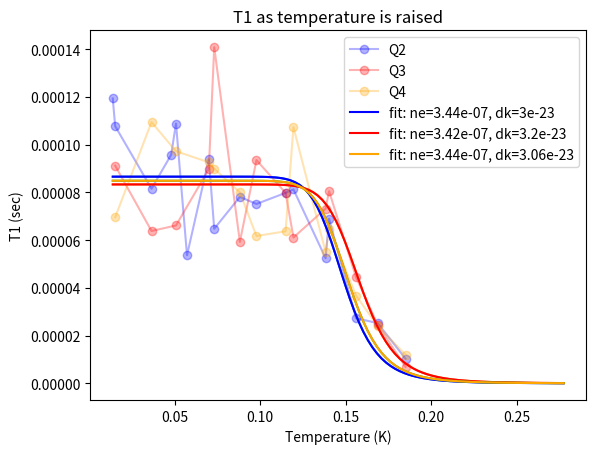

Write Python code to recreate this figure.
import matplotlib.pyplot as plt
import numpy as np
from scipy import constants
from scipy import special
from scipy.optimize import curve_fit



Q2_T1 = np.array([119.4, 107.8, 81.58, 95.81, 108.9, 53.69, 94, 64.8, 78.13, 75.18, 79.83, 81.28, 52.45, 68.94, 27.28, 25.25, 10.32]) * 1e-6
Q3_T1 = np.array([91.23, 63.86, 66.17, 89.79, 140.9, 59.3, 93.57, 79.84, 61.12, 73.23, 80.54, 44.51, 24.53, 6.927]) * 1e-6
Q4_T1 = np.array([69.58, 109.5, 97.27, 92.64, 89.97, 80.01, 61.74, 63.74, 107.4, 55.03, 64.86, 36.8, 24.03, 12]) * 1e-6

temp = np.array([13.79, 15.2, 36.45, 47.94, 50.77, 57.21, 69.97, 73.12, 88.12, 97.82, 114.85, 119.45, 138.25, 140.28, 156.03, 168.69, 184.98]) * 1e-3
temp_mod = np.array([15.2, 36.45, 50.77, 69.97, 73.12, 88.12, 97.82, 114.85, 119.45, 138.25, 140.28, 156.03, 168.69, 184.98]) * 1e-3

plt.plot(temp, Q2_T1, marker = 'o', color = 'b', label='Q2', alpha = 0.3)
plt.plot(temp_mod, Q3_T1, marker = 'o', color='red', label='Q3', alpha = 0.3)
plt.plot(temp_mod, Q4_T1, marker = 'o', color='orange', label='Q4', alpha = 0.3)

# model fit

# constants
pi = constants.pi
hbar = constants.hbar
k = constants.k
al_dk = 5.447400321 * (10 ** -23)
Q2_w = 3.0977 * 1e9 * 2 * pi
Q3_w = 3.175 * 1e9 * 2 * pi
Q4_w = 3.179 * 1e9 * 2 * pi

def QP(temp, ne, dk, w = Q2_w):
    x = (hbar * w) / (2 * k * temp)
    Q = 1 / ((ne / pi) * (np.sqrt((2 * dk) / (hbar * w))) + (2 / pi) * np.exp(-dk / (k * temp)) * np.exp(x) * special.kn(0, x) * (1 + np.exp(-2 * x)))
    return Q / w

def QP_Q3(temp, ne, dk, w = Q3_w):
    x = (hbar * w) / (2 * k * temp)
    Q = 1 / ((ne / pi) * (np.sqrt((2 * dk) / (hbar * w))) + (2 / pi) * np.exp(-dk / (k * temp)) * np.exp(x) * special.kn(0, x) * (1 + np.exp(-2 * x)))
    return Q / w

def QP_Q4(temp, ne, dk, w = Q4_w):
    x = (hbar * w) / (2 * k * temp)
    Q = 1 / ((ne / pi) * (np.sqrt((2 * dk) / (hbar * w))) + (2 / pi) * np.exp(-dk / (k * temp)) * np.exp(x) * special.kn(0, x) * (1 + np.exp(-2 * x)))
    return Q / w

popt, pcov = curve_fit(QP, temp, Q2_T1, p0 = [0.5, al_dk])
popt
ne, dk_guess = popt
x_model = np.linspace(min(temp), max(temp)*1.5, 100)
y_model = QP(x_model, ne, dk_guess)
plt.plot(x_model, y_model)

plt.plot(x_model, y_model, 'b',
         label='fit: ne=%5.3g, dk=%5.3g' % tuple(popt))

popt, pcov = curve_fit(QP_Q3, temp_mod, Q3_T1, p0 = [0.5, al_dk])
popt
ne, dk_guess = popt
x_model = np.linspace(min(temp), max(temp)*1.5, 100)
y_model = QP_Q3(x_model, ne, dk_guess)
plt.plot(x_model, y_model)

plt.plot(x_model, y_model, 'r',
         label='fit: ne=%5.3g, dk=%5.3g' % tuple(popt))

popt, pcov = curve_fit(QP_Q4, temp_mod, Q4_T1, p0 = [0.5, al_dk])
popt
ne, dk_guess = popt
x_model = np.linspace(min(temp), max(temp)*1.5, 100)
y_model = QP_Q4(x_model, ne, dk_guess)
plt.plot(x_model, y_model)

plt.plot(x_model, y_model, 'orange',
         label='fit: ne=%5.3g, dk=%5.3g' % tuple(popt))

plt.title('T1 as temperature is raised')
plt.xlabel('Temperature (K)')
plt.ylabel("T1 (sec)")

plt.legend()
plt.show()

# test_times = QP(temp, 3.44 * 1e-7, 3.2 * 1e-23, w = Q2_w)
# print(test_times)